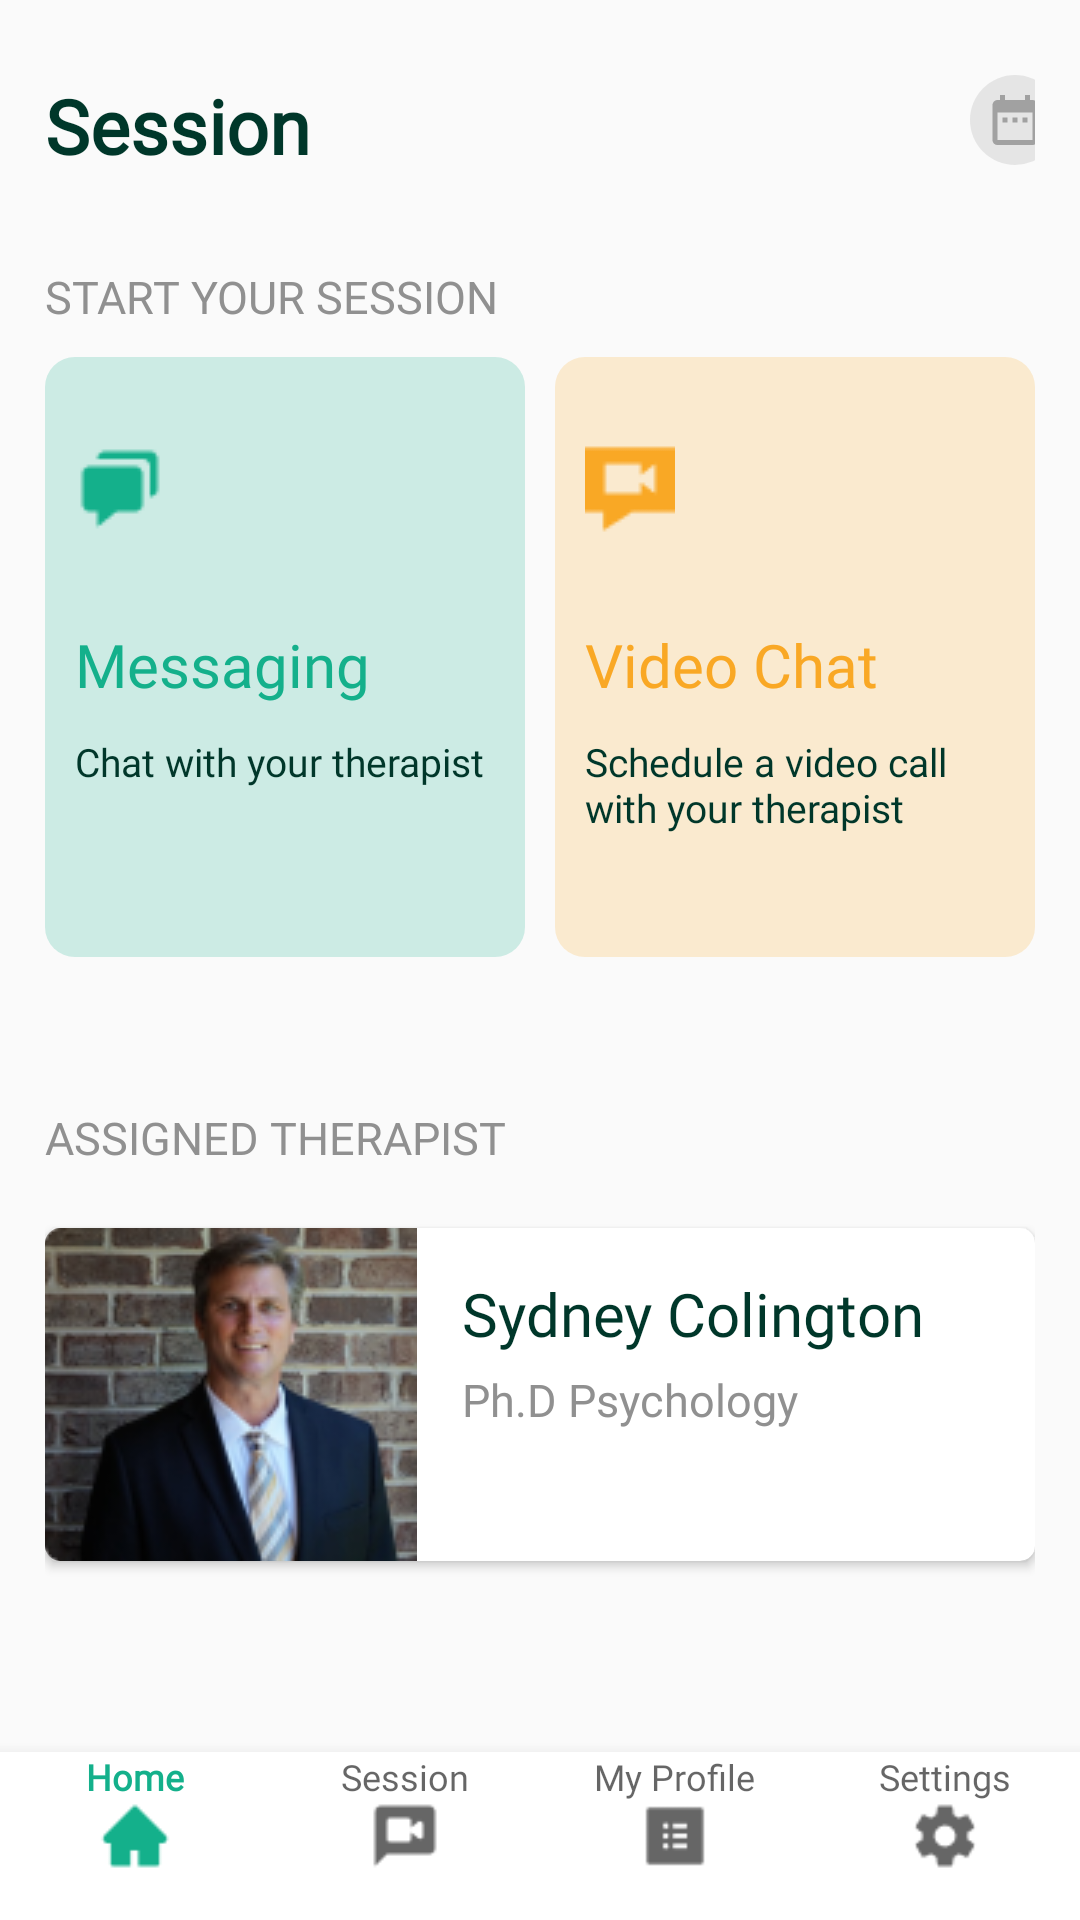

Android layout source for this screen:
<!-- AndroidManifest.xml: application theme AppTheme.NoActionBar -->
<!-- res/layout/activity_session.xml -->
<?xml version="1.0" encoding="utf-8"?>
<androidx.constraintlayout.widget.ConstraintLayout xmlns:android="http://schemas.android.com/apk/res/android"
    xmlns:app="http://schemas.android.com/apk/res-auto"
    xmlns:tools="http://schemas.android.com/tools"
    android:layout_width="match_parent"
    android:layout_height="match_parent"
    tools:context=".SessionActivity">


    <LinearLayout
        android:layout_width="match_parent"
        android:layout_height="match_parent"
        android:orientation="vertical"
        android:layout_marginTop="25dp"
        android:layout_marginBottom="5dp"
        android:layout_marginLeft="15dp"
        android:layout_marginRight="15dp">

        <LinearLayout
            android:id="@+id/name_and_love"
            android:layout_width="match_parent"
            android:layout_height="wrap_content"
            android:orientation="horizontal">

            <TextView
                android:id="@+id/firstName"
                android:layout_width="wrap_content"
                android:layout_height="wrap_content"
                android:text="Session"
                android:textColor="#00372A"
                android:textSize="25sp"
                android:textFontWeight="600"
                android:fontFamily="@font/josefin_sans_bold"/>


            <LinearLayout
                android:id="@+id/notification"
                android:layout_width="30dp"
                android:layout_height="30dp"
                android:layout_gravity="start"
                android:layout_marginLeft="220dp"
                android:background="@drawable/notification_bkg"
                android:orientation="horizontal">

                <ImageView
                    android:layout_width="20dp"
                    android:layout_height="20dp"
                    android:layout_marginLeft="5dp"
                    android:layout_marginTop="5dp"
                    android:src="@drawable/calendar_button"
                    android:tint="#909090" />
            </LinearLayout>


        </LinearLayout>


        <TextView
            android:layout_width="wrap_content"
            android:layout_height="wrap_content"
            android:fontFamily="@font/josefin_sans"
            android:textSize="15sp"
            android:textColor="#909090"
            android:layout_marginTop="30dp"
            android:textAllCaps="true"
            android:text="Start your session"/>


        <LinearLayout
            android:layout_width="match_parent"
            android:layout_height="wrap_content"
            android:layout_marginTop="10dp"
            android:orientation="horizontal">

            <LinearLayout
                android:id="@+id/linlay_upcoming"
                android:layout_width="160dp"
                android:layout_height="200dp"
                android:background="@drawable/bkg_session1"
                android:onClick="openChat"
                android:orientation="vertical">

                <ImageView
                    android:layout_width="wrap_content"
                    android:layout_height="wrap_content"
                    android:layout_marginLeft="5dp"
                    android:layout_marginTop="24dp"
                    android:src="@drawable/messaging" />

                <TextView
                    android:layout_width="wrap_content"
                    android:layout_height="wrap_content"
                    android:layout_marginLeft="5dp"
                    android:layout_marginTop="30dp"
                    android:fontFamily="@font/josefin_sans_bold"
                    android:text="Messaging"
                    android:textColor="#14B08B"
                    android:textSize="20sp" />


                <TextView
                    android:layout_width="wrap_content"
                    android:layout_height="wrap_content"
                    android:layout_marginLeft="5dp"
                    android:layout_marginTop="10dp"
                    android:fontFamily="@font/josefin_sans"
                    android:text="Chat with your therapist"
                    android:textColor="#00372A"
                    android:textSize="13sp" />


            </LinearLayout>

            <LinearLayout
                android:id="@+id/linlay_previous"
                android:layout_width="160dp"
                android:layout_height="200dp"
                android:layout_marginLeft="10dp"
                android:background="@drawable/bkg_session2"
                android:orientation="vertical">

                <ImageView
                    android:layout_width="wrap_content"
                    android:layout_height="wrap_content"
                    android:layout_marginLeft="5dp"
                    android:layout_marginTop="24dp"
                    android:src="@drawable/video" />

                <TextView
                    android:layout_width="wrap_content"
                    android:layout_height="wrap_content"
                    android:layout_marginLeft="5dp"
                    android:layout_marginTop="30dp"
                    android:fontFamily="@font/josefin_sans_bold"
                    android:text="Video Chat"
                    android:textColor="#F9A825"
                    android:textSize="20sp" />


                <TextView
                    android:layout_width="wrap_content"
                    android:layout_height="wrap_content"
                    android:layout_marginLeft="5dp"
                    android:layout_marginTop="10dp"
                    android:layout_marginRight="5dp"
                    android:fontFamily="@font/josefin_sans"
                    android:text="Schedule a video call with your therapist"
                    android:textColor="#00372A"
                    android:textSize="13sp" />

            </LinearLayout>


        </LinearLayout>

        <TextView
            android:layout_width="wrap_content"
            android:layout_height="wrap_content"
            android:textAllCaps="true"
            android:fontFamily="@font/josefin_sans"
            android:layout_marginTop="50dp"
            android:textColor="#909090"
            android:textSize="15sp"
            android:text="assigned therapist"/>


<androidx.cardview.widget.CardView
    android:layout_marginTop="20dp"
    android:layout_width="match_parent"
    android:layout_height="wrap_content"
    android:id="@+id/card_assigned"
    app:cardCornerRadius="5dp"
    android:elevation="2dp">

    <LinearLayout
        android:layout_width="match_parent"
        android:layout_height="match_parent"
        android:orientation="horizontal">

    <ImageView
        android:id="@+id/therapist_image"
        android:layout_width="wrap_content"
        android:layout_height="wrap_content"
        android:src="@drawable/image_the"/>

        <LinearLayout
            android:layout_width="wrap_content"
            android:layout_height="wrap_content"
            android:layout_margin="15dp"
            android:orientation="vertical">

           <TextView
               android:id="@+id/therapist_name"
               android:layout_width="wrap_content"
               android:layout_height="wrap_content"
               android:textSize="20sp"
               android:textColor="#00372A"
               android:fontFamily="@font/josefin_sans_semibold"
               android:text="Sydney Colington"/>

            <TextView
                android:id="@+id/therapist_title"
                android:layout_width="wrap_content"
                android:layout_height="wrap_content"
                android:textSize="15sp"
                android:textColor="#909090"
                android:layout_marginTop="5dp"
                android:fontFamily="@font/josefin_sans_semibold"
                android:text="Ph.D Psychology"/>

        </LinearLayout>

    </LinearLayout>

</androidx.cardview.widget.CardView>



        </LinearLayout>




    <com.google.android.material.bottomnavigation.BottomNavigationView
        android:layout_width="0dp"
        android:layout_height="wrap_content"
        android:layout_marginEnd="0dp"
        android:layout_marginStart="0dp"
        android:state_checked="true"
        android:id="@+id/navigation"
        android:background="#fff"
        app:layout_constraintBottom_toBottomOf="parent"
        app:layout_constraintLeft_toLeftOf="parent"
        app:layout_constraintRight_toRightOf="parent"
        app:showAsAction="ifRoom"
        android:theme="@style/Widget.BottomNavigationView"
        app:labelVisibilityMode="labeled"
        app:menu="@menu/navigation"/>

</androidx.constraintlayout.widget.ConstraintLayout>
<!-- resources referenced by this layout -->
<resources>
  <!-- drawable bkg_session1 (drawable) -->
  <shape xmlns:android="http://schemas.android.com/apk/res/android">
  
      <corners android:radius="10dp" />
  
      <padding
          android:bottom="5dp"
          android:left="5dp"
          android:right="5dp"
          android:top="5dp" />
  
      <solid android:color="#3314B08B" />
  
  </shape>
  <!-- drawable bkg_session2 (drawable) -->
  <shape xmlns:android="http://schemas.android.com/apk/res/android">
  
      <corners android:radius="10dp" />
  
      <padding
          android:bottom="5dp"
          android:left="5dp"
          android:right="5dp"
          android:top="5dp" />
  
      <solid android:color="#33F9A825" />
  
  </shape>
  <!-- drawable calendar_button (drawable-anydpi) -->
  <vector xmlns:android="http://schemas.android.com/apk/res/android"
      android:width="24dp"
      android:height="24dp"
      android:viewportWidth="24"
      android:viewportHeight="24"
      android:tint="#00372A"
      android:alpha="0.8">
      <path
          android:fillColor="#FF000000"
          android:pathData="M9,11L7,11v2h2v-2zM13,11h-2v2h2v-2zM17,11h-2v2h2v-2zM19,4h-1L18,2h-2v2L8,4L8,2L6,2v2L5,4c-1.11,0 -1.99,0.9 -1.99,2L3,20c0,1.1 0.89,2 2,2h14c1.1,0 2,-0.9 2,-2L21,6c0,-1.1 -0.9,-2 -2,-2zM19,20L5,20L5,9h14v11z"/>
  </vector>
  <!-- drawable image_the: png bitmap (drawable-v24, 28533 bytes) -->
  <!-- drawable messaging: png bitmap (drawable-v24, 454 bytes) -->
  <!-- drawable notification_bkg (drawable) -->
  <?xml version="1.0" encoding="utf-8"?>
  <shape xmlns:android="http://schemas.android.com/apk/res/android"
      android:shape="oval">
      <corners android:radius="1dp" />
      <solid android:color="#32909090" />
  </shape>
  <!-- drawable video: png bitmap (drawable-v24, 436 bytes) -->
  <style name="Widget.BottomNavigationView" parent="@style/Widget.Design.BottomNavigationView">
          <item name="fontFamily">@font/josefin_sans_bold</item>
      </style>
  <style name="AppTheme.NoActionBar">
          <item name="bottomSheetDialogTheme">@style/AppBottomSheetDialogTheme</item>
          <item name="windowActionBar">false</item>
          <item name="windowNoTitle">true</item>
      </style>
  <style name="AppBottomSheetDialogTheme" parent="Theme.Design.Light.BottomSheetDialog">
          <item name="bottomSheetStyle">@style/AppModalStyle</item>
      </style>
  <style name="AppModalStyle" parent="Widget.Design.BottomSheet.Modal">
          <item name="android:background">@drawable/rounded_dialog</item>
      </style>
</resources>
